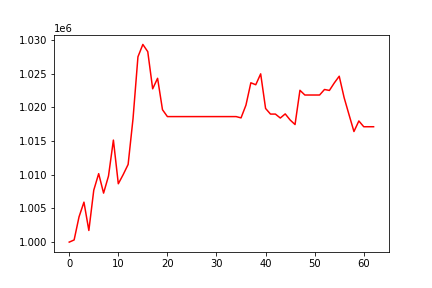

The data file committed next to this chart (first rows):
, 0
0, 1000000
1, 1000321
2, 1003749
3, 1005926
4, 1001728
5, 1007700
6, 1010152
7, 1007266
8, 1009795
9, 1015128
10, 1008652
11, 1010021
12, 1011520
13, 1018324
14, 1027478
15, 1029311
16, 1028238
17, 1022732
18, 1024292
19, 1019632
20, 1018613
21, 1018613
22, 1018613
23, 1018613
24, 1018613
25, 1018613
26, 1018613
27, 1018613
28, 1018613
29, 1018613
30, 1018613
31, 1018613
32, 1018613
33, 1018613
34, 1018613
35, 1018422
36, 1020309
37, 1023627
38, 1023335
39, 1024951
40, 1019819
41, 1018985
42, 1018985
43, 1018401
44, 1019012
45, 1018111
46, 1017436
47, 1022512
48, 1021813
49, 1021813
50, 1021813
51, 1021813
52, 1022633
53, 1022491
54, 1023607
55, 1024599
56, 1021422
57, 1018890
58, 1016397
59, 1017965
... 3 more rows
